Run: headless pygame with SDL's dummy video driver; simulated clock (each Clock.tick advances the game by its frame time, no real sleeping); random seed 0; keys injected as events and as key.get_pressed() state; mouse plan: one left click at the window centre at the start of phase 2, then a move to the lower-right quarter at the start of phase 3.
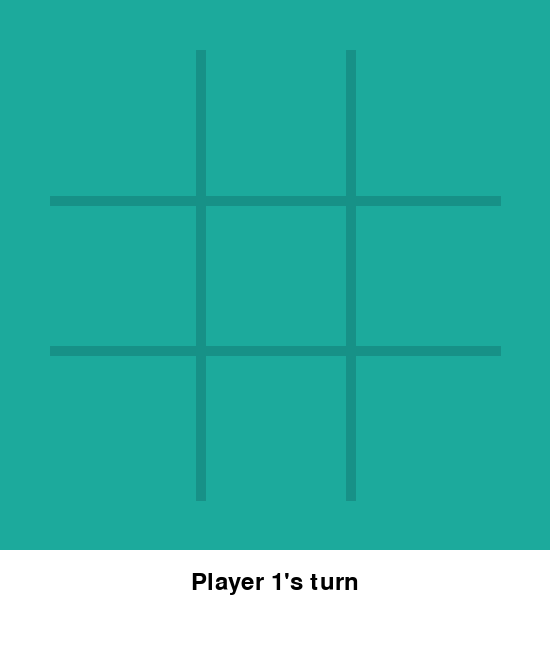
Frame 1 of 4 · flips 1–60 · no input
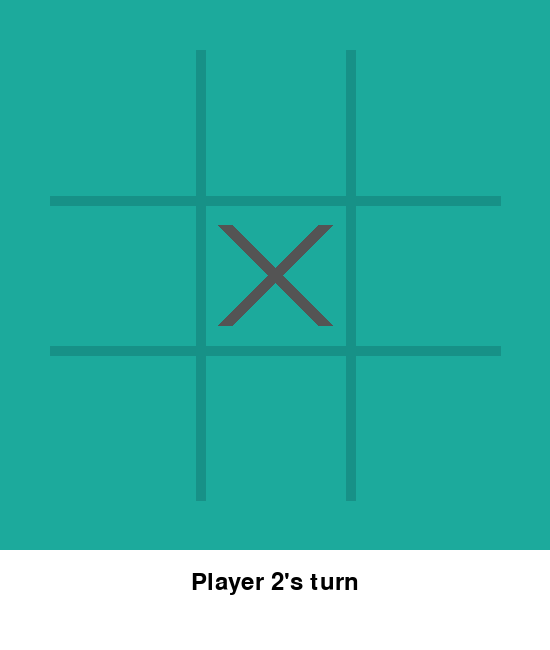
Frame 2 of 4 · flips 61–180 · clicked the window centre · tapped SPACE, RETURN · held RIGHT (→), D
Frame 3 of 4 · flips 181–300 · moved the mouse to the lower-right quarter · held DOWN (↓), S · screen unchanged from frame 2, image omitted
Frame 4 of 4 · flips 301–420 · held LEFT (←), A, UP (↑), W · screen unchanged from frame 3, image omitted

The pygame program that drew these frames:

import pygame
import sys
from pygame.locals import *

class TicTacToe:
    def __init__(self):
        self.reset()
    
    def reset(self):
        self.board = [[0, 0, 0], [0, 0, 0], [0, 0, 0]]  # 3x3 grid
        self.current_player = 1  # 1 for X, 2 for O
        self.game_over = False
        self.winner = None
        self.winning_line = None
    
    def make_move(self, row, col):
        if self.game_over or row not in range(3) or col not in range(3):
            return False
        
        if self.board[row][col] != 0:
            return False
        
        self.board[row][col] = self.current_player
        self.check_winner(row, col)
        
        if not self.game_over:
            self.current_player = 3 - self.current_player  # Switch player (1->2, 2->1)
        return True
    
    def check_winner(self, row, col):
        player = self.board[row][col]
        
        # Check row
        if all(cell == player for cell in self.board[row]):
            self.winning_line = ('row', row)
            self.game_over = True
            self.winner = player
            return
        
        # Check column
        if all(self.board[i][col] == player for i in range(3)):
            self.winning_line = ('col', col)
            self.game_over = True
            self.winner = player
            return
        
        # Check diagonals
        if row == col and all(self.board[i][i] == player for i in range(3)):
            self.winning_line = ('diag', 1)
            self.game_over = True
            self.winner = player
            return
        
        if row + col == 2 and all(self.board[i][2-i] == player for i in range(3)):
            self.winning_line = ('diag', 2)
            self.game_over = True
            self.winner = player
            return
        
        # Check for draw
        if all(cell != 0 for row in self.board for cell in row):
            self.game_over = True

class TicTacToeGUI:
    def __init__(self, is_ai_game=False):
        pygame.init()
        
        # Configurable parameters
        self.cell_size = 150  # Size of each cell in pixels
        self.line_width = 10   # Width of grid lines
        self.margin = 50       # Margin around the grid
        self.info_height = 100 # Height of info panel
        
        # Calculate window size
        self.width = 3 * self.cell_size + 2 * self.margin
        self.height = 3 * self.cell_size + 2 * self.margin + self.info_height
        
        self.screen = pygame.display.set_mode((self.width, self.height))
        pygame.display.set_caption("Tic Tac Toe - DRL")
        
        self.game = TicTacToe()
        self.is_ai_game = is_ai_game
        self.ai_player = 2 if is_ai_game else None
        
        # Colors
        self.BG_COLOR = (28, 170, 156)  # Background
        self.LINE_COLOR = (23, 145, 135)  # Grid lines
        self.X_COLOR = (84, 84, 84)     # X color
        self.O_COLOR = (242, 235, 211)  # O color
        self.WIN_COLOR = (255, 0, 0)    # Winning line color
        self.INFO_BG = (255, 255, 255)  # Info panel background
        
        # Fonts
        self.font = pygame.font.SysFont('Arial', 36)
        self.small_font = pygame.font.SysFont('Arial', 24)
        
        # Create symbol images
        self.x_img = self.create_symbol('X')
        self.o_img = self.create_symbol('O')
    
    def create_symbol(self, symbol):
        """Create X or O symbol with proper scaling"""
        size = self.cell_size - 30
        surf = pygame.Surface((size, size), pygame.SRCALPHA)
        
        if symbol == 'X':
            margin = 10
            thickness = 15
            pygame.draw.line(surf, self.X_COLOR, 
                           (margin, margin), 
                           (size-margin, size-margin), 
                           thickness)
            pygame.draw.line(surf, self.X_COLOR, 
                           (size-margin, margin), 
                           (margin, size-margin), 
                           thickness)
        else:  # 'O'
            radius = (size - 20) // 2
            thickness = 15
            pygame.draw.circle(surf, self.O_COLOR, 
                             (size//2, size//2), 
                             radius, thickness)
        
        return surf
    
    def draw_grid(self):
        """Draw the Tic Tac Toe grid"""
        # Vertical lines
        for i in range(1, 3):
            x = self.margin + i * self.cell_size
            pygame.draw.line(self.screen, self.LINE_COLOR,
                           (x, self.margin),
                           (x, self.margin + 3 * self.cell_size),
                           self.line_width)
        
        # Horizontal lines
        for i in range(1, 3):
            y = self.margin + i * self.cell_size
            pygame.draw.line(self.screen, self.LINE_COLOR,
                           (self.margin, y),
                           (self.margin + 3 * self.cell_size, y),
                           self.line_width)
    
    def draw_symbols(self):
        """Draw X and O symbols on the board"""
        for row in range(3):
            for col in range(3):
                if self.game.board[row][col] == 0:
                    continue
                
                x = self.margin + col * self.cell_size + self.cell_size//2
                y = self.margin + row * self.cell_size + self.cell_size//2
                
                if self.game.board[row][col] == 1:
                    self.screen.blit(self.x_img, 
                                    (x - self.x_img.get_width()//2, 
                                     y - self.x_img.get_height()//2))
                else:
                    self.screen.blit(self.o_img, 
                                    (x - self.o_img.get_width()//2, 
                                     y - self.o_img.get_height()//2))
    
    def draw_winning_line(self):
        """Draw the winning line if there's a winner"""
        if not self.game.winning_line:
            return
            
        line_type, index = self.game.winning_line
        color = self.WIN_COLOR
        width = self.line_width + 2
        
        if line_type == 'row':
            y = self.margin + index * self.cell_size + self.cell_size//2
            pygame.draw.line(self.screen, color,
                           (self.margin, y),
                           (self.margin + 3 * self.cell_size, y),
                           width)
        
        elif line_type == 'col':
            x = self.margin + index * self.cell_size + self.cell_size//2
            pygame.draw.line(self.screen, color,
                           (x, self.margin),
                           (x, self.margin + 3 * self.cell_size),
                           width)
        
        elif line_type == 'diag' and index == 1:
            pygame.draw.line(self.screen, color,
                           (self.margin, self.margin),
                           (self.margin + 3 * self.cell_size, 
                            self.margin + 3 * self.cell_size),
                           width)
        
        elif line_type == 'diag' and index == 2:
            pygame.draw.line(self.screen, color,
                           (self.margin + 3 * self.cell_size, self.margin),
                           (self.margin, self.margin + 3 * self.cell_size),
                           width)
    
    def draw_info_panel(self):
        """Draw the game status information panel"""
        panel_rect = pygame.Rect(0, self.height - self.info_height, 
                                self.width, self.info_height)
        pygame.draw.rect(self.screen, self.INFO_BG, panel_rect)
        
        if self.game.game_over:
            if self.game.winner:
                text = f"Player {self.game.winner} wins!"
            else:
                text = "It's a draw!"
            restart_text = self.small_font.render("Click to play again", True, (0, 0, 0))
            self.screen.blit(restart_text, 
                           (self.width//2 - restart_text.get_width()//2, 
                            self.height - self.info_height//2))
        else:
            text = f"Player {self.game.current_player}'s turn"
        
        text_surface = self.font.render(text, True, (0, 0, 0))
        self.screen.blit(text_surface, 
                       (self.width//2 - text_surface.get_width()//2, 
                        self.height - self.info_height + 20))
    
    def draw_board(self):
        """Draw the complete game board"""
        self.screen.fill(self.BG_COLOR)
        self.draw_grid()
        self.draw_symbols()
        self.draw_winning_line()
        self.draw_info_panel()
    
    def handle_click(self, pos):
        """Handle mouse clicks"""
        if self.game.game_over:
            self.game.reset()
            return
        
        x, y = pos
        # Check if click is within the grid
        if (self.margin <= x < self.margin + 3 * self.cell_size and
            self.margin <= y < self.margin + 3 * self.cell_size):
            
            # Convert to grid coordinates
            row = (y - self.margin) // self.cell_size
            col = (x - self.margin) // self.cell_size
            
            # If it's human player's turn or not AI game
            if self.game.current_player == 1 or not self.is_ai_game:
                self.game.make_move(row, col)
    
    def run(self):
        """Main game loop"""
        clock = pygame.time.Clock()
        
        while True:
            for event in pygame.event.get():
                if event.type == QUIT:
                    pygame.quit()
                    sys.exit()
                elif event.type == MOUSEBUTTONDOWN:
                    self.handle_click(event.pos)
            
            self.draw_board()
            pygame.display.update()
            clock.tick(30)

if __name__ == "__main__":
    game = TicTacToeGUI(is_ai_game=False)
    game.run()
